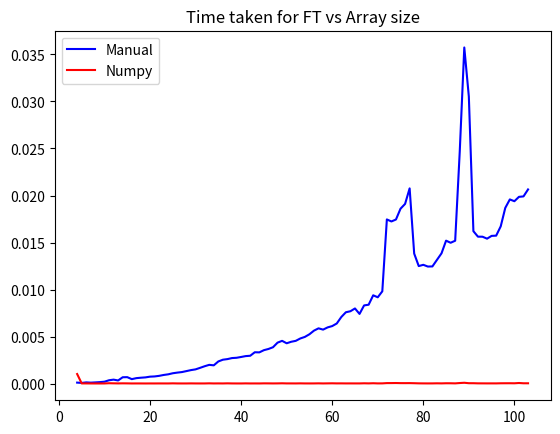

This figure's Python source:
import numpy as np
import matplotlib.pyplot as plt
import time


def f(x):
    return np.sin(x)/x


def manual_dft(x):
    n = np.size(x)
    dft = np.zeros(n)
    for i in range(n):
        for j in range(n):
            dft[i] = dft[i] + x[i]*np.exp(-1j*2*np.pi*i*j/n)
    return dft/np.sqrt(n)


def numpy_dft(x):
    return np.fft.fft(x)


manual_time = np.zeros(100)
numpy_time = np.zeros(100)
N = np.arange(4, 104)

for n in N:
    x = np.random.randint(100, size=n)

    start_manual = time.time()
    dft_m = manual_dft(x)
    end_manual = time.time()
    manual_time[n-4] = end_manual-start_manual

    start_numpy = time.time()
    dft_n = numpy_dft(x)
    end_numpy = time.time()
    numpy_time[n-4] = end_numpy-start_numpy

plt.plot(N, manual_time, 'b-', label='Manual')
plt.plot(N, numpy_time, 'r-', label='Numpy')

plt.title("Time taken for FT vs Array size")
plt.legend()
plt.show()
